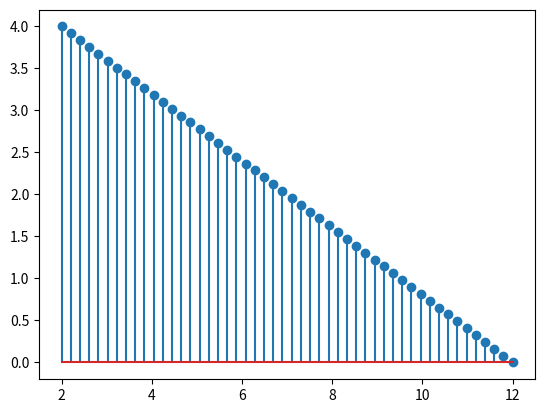

The matplotlib source for this figure:
import numpy as np
import matplotlib.pyplot as plt

n = 0
#n = 3
#n = -3

x = np.linspace(-2,0)
n = -4-2*(x+n)

x1 = np.linspace(0,4)
n1 = -4+3*(x1+n)

x2 = np.linspace(4,8)
n2 = 16-2*(x2+n)

sum = x+x1+x2
sumn = n+n1+n2

plt.stem(sum,sumn)
plt.show()